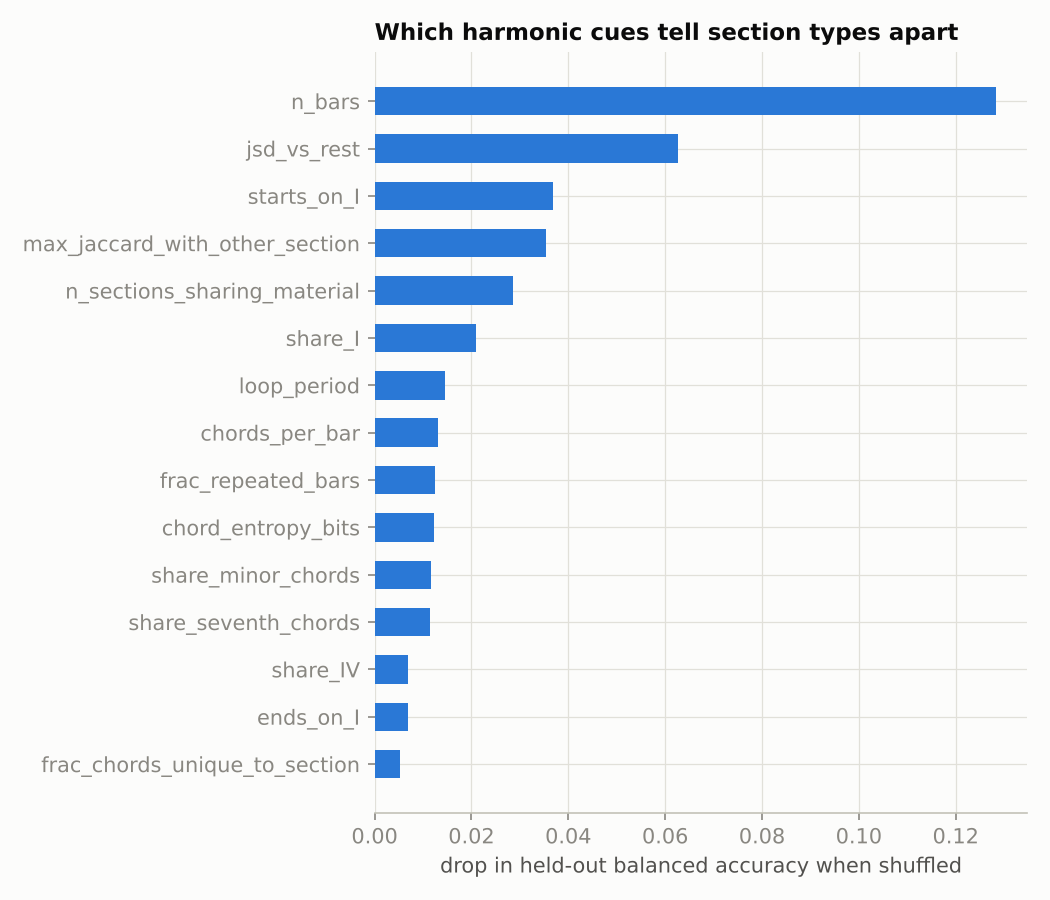

The data file committed next to this chart (first rows):
feature, drop_in_balanced_accuracy
n_bars, 0.1284
jsd_vs_rest, 0.06275
starts_on_I, 0.03682
max_jaccard_with_other_section, 0.03544
n_sections_sharing_material, 0.02856
share_I, 0.02104
loop_period, 0.01452
chords_per_bar, 0.01313
frac_repeated_bars, 0.01241
chord_entropy_bits, 0.01223
share_minor_chords, 0.0117
share_seventh_chords, 0.01143
share_IV, 0.006907
ends_on_I, 0.006828
frac_chords_unique_to_section, 0.005263
share_V, 0.003966
ends_on_V, 0.003683
key_differs_from_song, 0.00183
n_distinct_chords, 0.0008768
first_last_same, 0.000726
frac_bars_recurring_elsewhere, 0.0005576
is_loop, 0.0
share_sharp_side, -0.0003942
share_flat_side, -0.001293
share_no_chord, -0.001743
